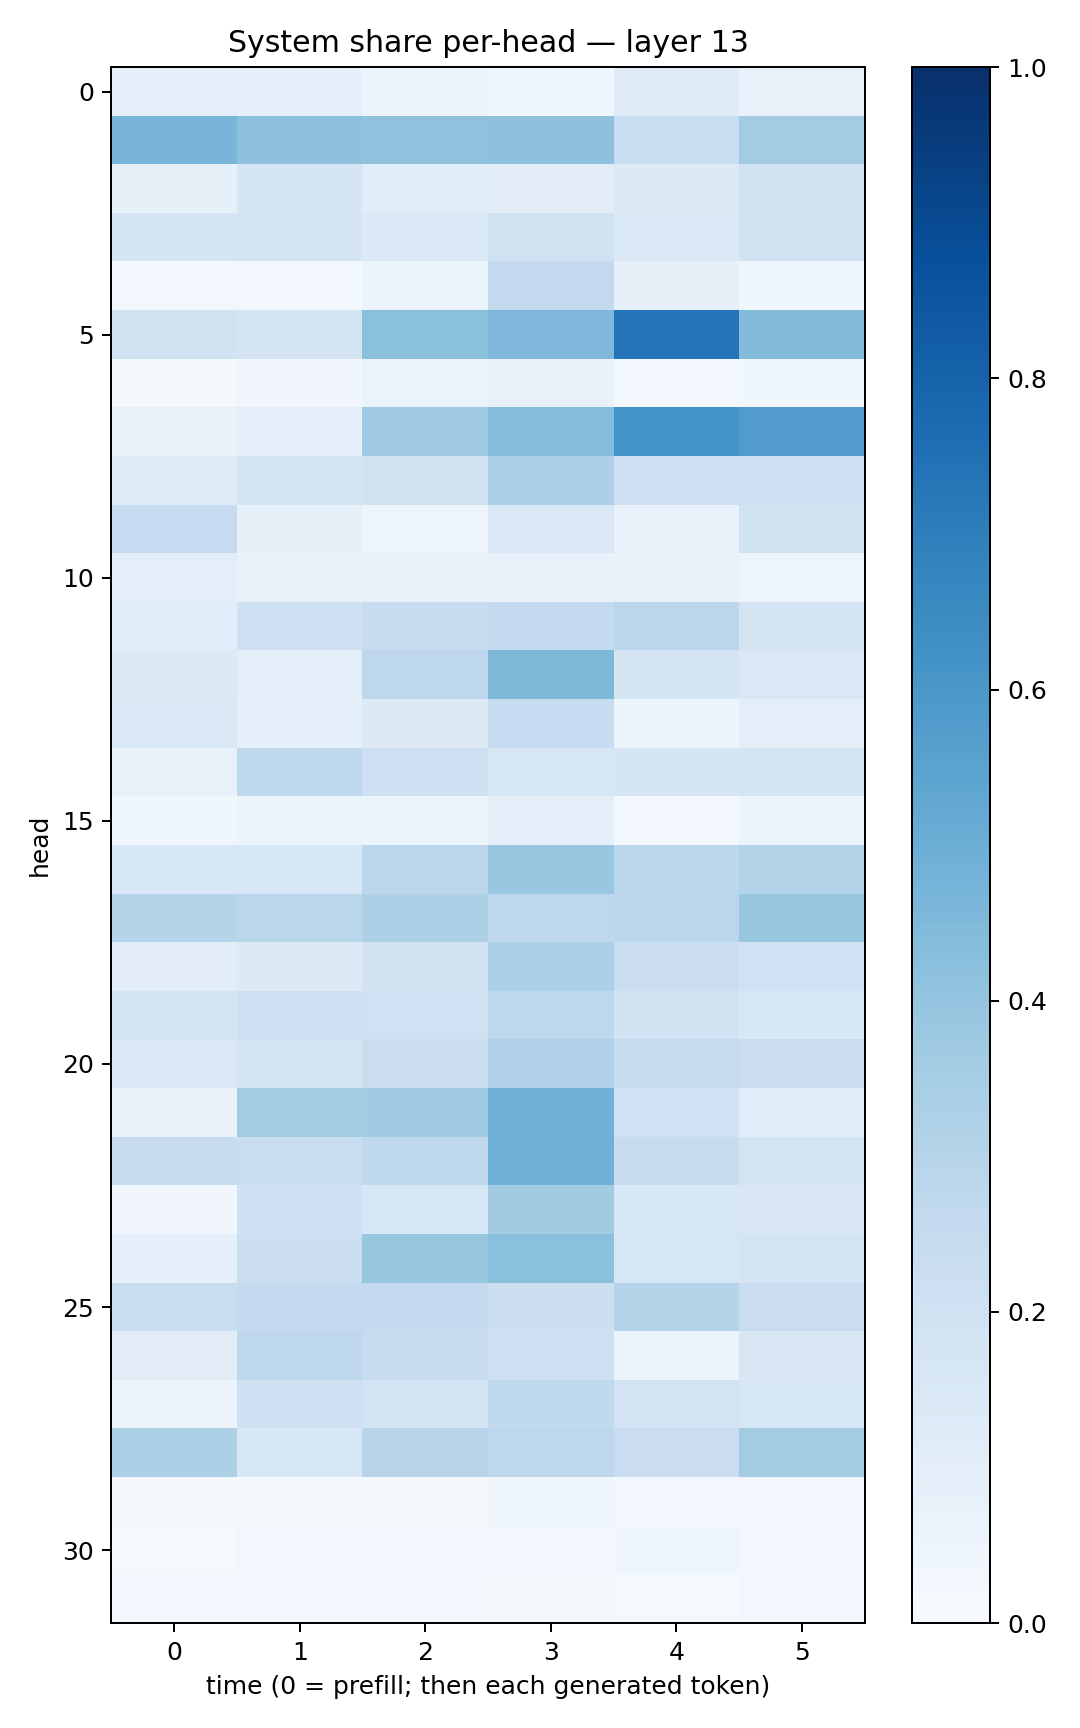

The file beside this chart, header and first rows:
0.092045285, 0.09135264, 0.05936153, 0.046423737, 0.12139973, 0.0743203
0.4655, 0.4179, 0.4078, 0.4115, 0.2331, 0.3586
0.08585, 0.1672, 0.1067, 0.1033, 0.126, 0.1908
0.1696, 0.1795, 0.1389, 0.1914, 0.1383, 0.1951
0.02916, 0.03062, 0.0594, 0.2617, 0.08332, 0.04279
0.1912, 0.1746, 0.4201, 0.4511, 0.7386, 0.4405
0.01996, 0.03444, 0.06617, 0.0773, 0.0281, 0.03853
0.07771, 0.08931, 0.3667, 0.4367, 0.6166, 0.5775
0.1192, 0.171, 0.1925, 0.3273, 0.2096, 0.214
0.2482, 0.08216, 0.04792, 0.148, 0.06934, 0.1913
0.09645, 0.06949, 0.06849, 0.07694, 0.06838, 0.05012
0.109, 0.2081, 0.2386, 0.2555, 0.288, 0.1751
0.1319, 0.101, 0.2753, 0.456, 0.1718, 0.1432
0.1432, 0.0861, 0.1277, 0.247, 0.06066, 0.09623
0.07429, 0.2694, 0.2059, 0.153, 0.1656, 0.1781
0.0372, 0.05312, 0.0593, 0.09263, 0.02758, 0.06027
0.156, 0.1556, 0.2829, 0.3892, 0.2792, 0.3096
0.2975, 0.2889, 0.3264, 0.2761, 0.2823, 0.3839
0.1021, 0.1276, 0.1895, 0.3296, 0.2273, 0.1995
0.1745, 0.2133, 0.2029, 0.2747, 0.192, 0.1548
0.1474, 0.1725, 0.2276, 0.318, 0.2452, 0.2288
0.07597, 0.359, 0.364, 0.4807, 0.2017, 0.1061
0.2378, 0.234, 0.2705, 0.4918, 0.2377, 0.1794
0.03247, 0.2081, 0.1527, 0.3597, 0.1542, 0.1509
0.08609, 0.2166, 0.3913, 0.4192, 0.1572, 0.1755
0.2313, 0.2558, 0.2509, 0.2158, 0.298, 0.228
0.1114, 0.2687, 0.2371, 0.2135, 0.06034, 0.1492
0.05531, 0.2107, 0.1849, 0.2624, 0.1817, 0.1564
0.327, 0.1553, 0.2945, 0.2756, 0.2304, 0.3577
0.01761, 0.01868, 0.02174, 0.03874, 0.02356, 0.03002
0.008991, 0.0249, 0.02348, 0.02823, 0.04629, 0.02924
0.02898, 0.02807, 0.02544, 0.02084, 0.0153, 0.02783
